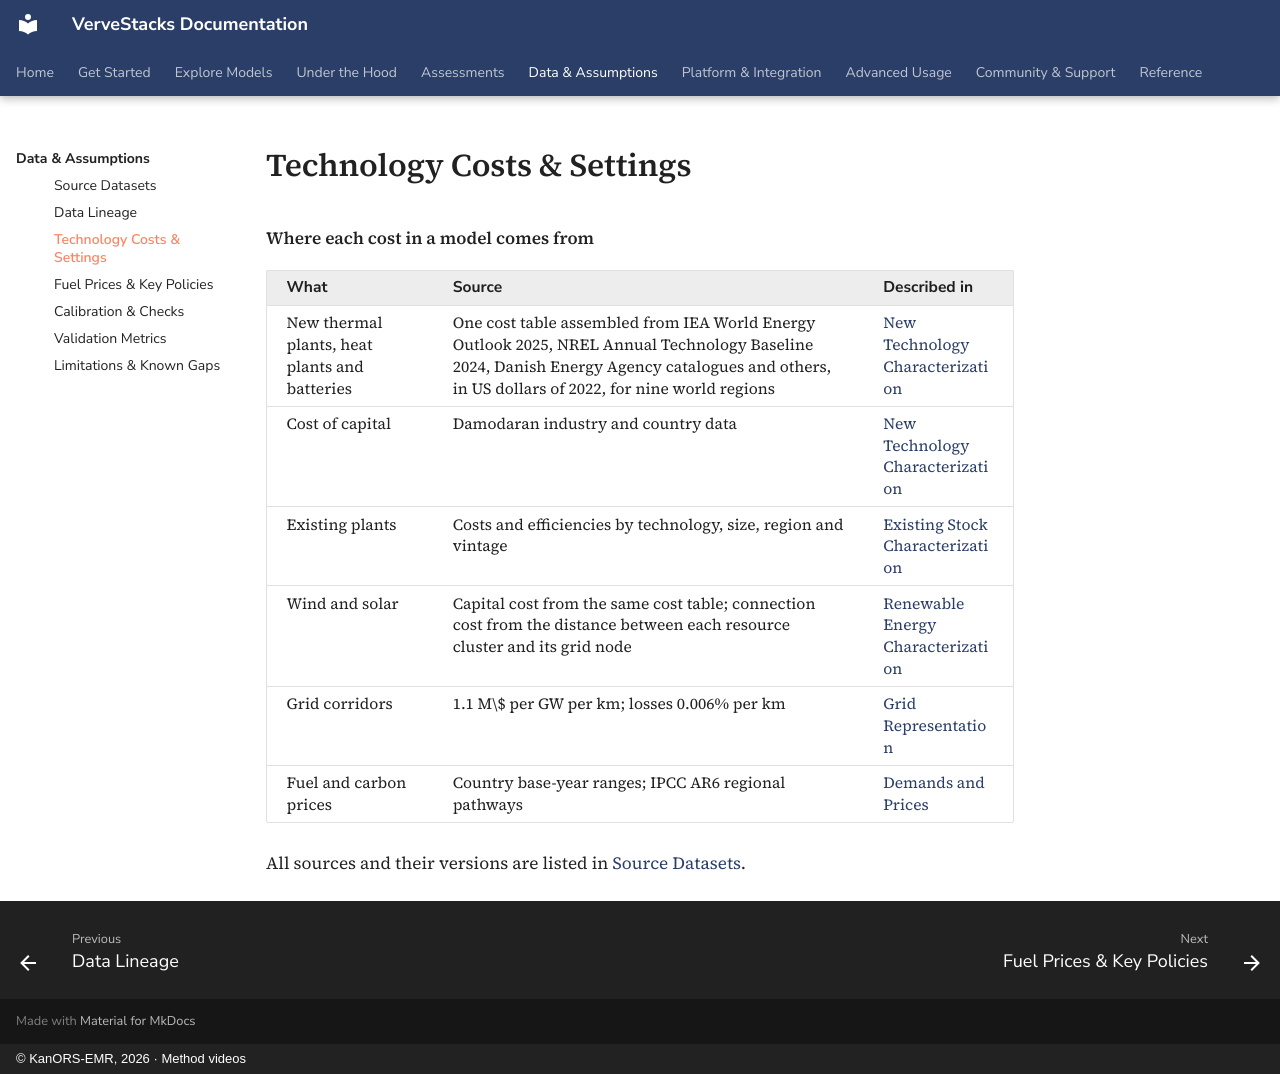

repository: kanors-emr/VerveStacks-docs · page: data-assumptions/costs/index.html · generator: mkdocs · copyright: © KanORS-EMR, 2026 · Method videos

# Technology Costs & Settings

**Where each cost in a model comes from**

| What                                          | Source                                                                                                                                                                                       | Described in                                                         |
|----------------------|-----------------------------|----------------------|
| New thermal plants, heat plants and batteries | One cost table assembled from IEA World Energy Outlook 2025, NREL Annual Technology Baseline 2024, Danish Energy Agency catalogues and others, in US dollars of 2022, for nine world regions | [New Technology Characterization](../methods/new-technologies.md)                |
| Cost of capital                               | Damodaran industry and country data                                                                                                                                                          | [New Technology Characterization](../methods/new-technologies.md)                |
| Existing plants                               | Costs and efficiencies by technology, size, region and vintage                                                                                                                               | [Existing Stock Characterization](../methods/existing-stock-characterization.md) |
| Wind and solar                                | Capital cost from the same cost table; connection cost from the distance between each resource cluster and its grid node                                                                     | [Renewable Energy Characterization](../methods/renewable-characterization.md)      |
| Grid corridors                                | 1.1 M\$ per GW per km; losses 0.006% per km                                                                                                                                                  | [Grid Representation](../methods/grid-representation.md)             |
| Fuel and carbon prices                        | Country base-year ranges; IPCC AR6 regional pathways                                                                                                                                         | [Demands and Prices](../methods/demands-and-prices.md)              |

All sources and their versions are listed in [Source Datasets](sources.md).
